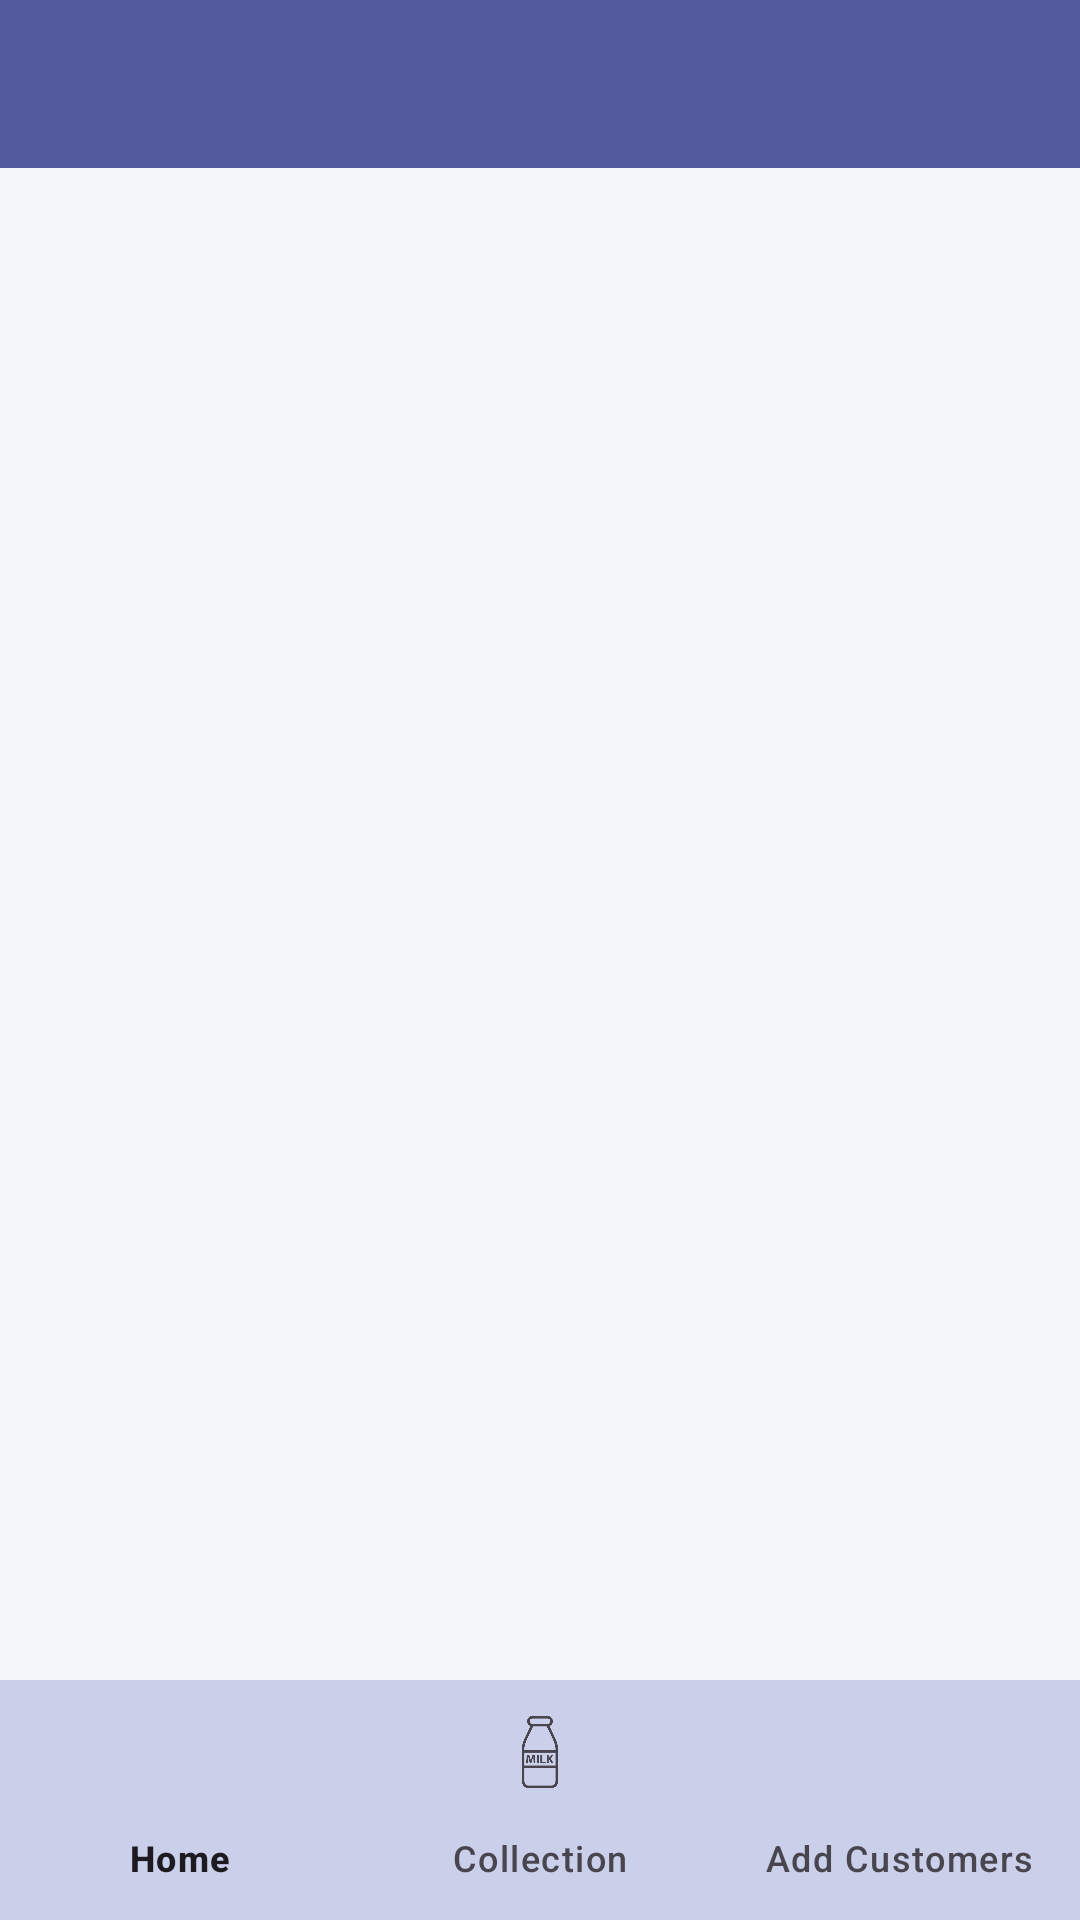

Write the Android layout XML for this screen, with the resource values it uses.
<!-- AndroidManifest.xml: application theme Theme.NavigationView -->
<!-- res/layout/activity_main.xml -->
<?xml version="1.0" encoding="utf-8"?>
<androidx.drawerlayout.widget.DrawerLayout
    xmlns:android="http://schemas.android.com/apk/res/android"
    xmlns:app="http://schemas.android.com/apk/res-auto"
    android:id="@+id/drawerLayout"
    android:layout_width="match_parent"
    android:layout_height="match_parent"
    android:fitsSystemWindows="true"
    android:background="#F4F6FA">

    <LinearLayout
        android:layout_width="match_parent"
        android:layout_height="match_parent"
        android:orientation="vertical">

        <androidx.appcompat.widget.Toolbar
            android:id="@+id/toolbar"
            android:layout_width="match_parent"
            android:layout_height="56dp"
            android:background="#BB1A237E"
            android:title="Digital Dairy Farm"
            app:titleTextColor="@color/white"
            android:titleTextColor="@android:color/white"
            android:fitsSystemWindows="true"
            app:popupTheme="@style/ThemeOverlay.AppCompat.Light"/>

        <FrameLayout
            android:id="@+id/framlayout"
            android:layout_width="match_parent"
            android:layout_height="0dp"
            android:layout_weight="1"/>

        <com.google.android.material.bottomnavigation.BottomNavigationView
            android:id="@+id/bottomNavigationView"
            android:layout_width="match_parent"
            android:layout_height="wrap_content"
            android:background="#3B3F51B5"
            app:menu="@menu/bottommenu"
            app:labelVisibilityMode="labeled"/>

    </LinearLayout>

    <com.google.android.material.navigation.NavigationView
        android:id="@+id/navigationview"
        android:layout_width="wrap_content"
        android:layout_height="match_parent"
        android:layout_gravity="start"
        app:headerLayout="@layout/header"
        app:menu="@menu/item_file"/>

</androidx.drawerlayout.widget.DrawerLayout>
<!-- res/layout/header.xml (included above) -->
<?xml version="1.0" encoding="utf-8"?>
<LinearLayout
    xmlns:android="http://schemas.android.com/apk/res/android"
    android:layout_width="match_parent"
    android:layout_height="230dp"
    android:background="@drawable/lenderborder1"
    android:orientation="vertical">

    <ImageView
        android:layout_width="100dp"
        android:layout_height="100dp"
        android:background="@drawable/profile"
        android:layout_marginTop="50dp"
        android:layout_marginStart="20dp"/>

    <TextView
        android:id="@+id/tvHeaderName"
        android:layout_width="match_parent"
        android:layout_height="wrap_content"
        android:text="username"
        android:textColor="@color/white"
        android:textSize="20dp"
        style="bolt"
        android:layout_marginTop="15dp"
        android:layout_marginStart="20dp"/>

    <TextView
        android:id="@+id/tvHeaderEmail"
        android:layout_width="match_parent"
        android:layout_height="wrap_content"
        android:text="username@gmail.com"
        android:textSize="15dp"
        android:layout_marginTop="5dp"
        android:layout_marginStart="20dp"
        android:textColor="@color/white" />



</LinearLayout>
<!-- resources referenced by this layout -->
<resources>
  <!-- drawable lenderborder1 (drawable) -->
  <?xml version="1.0" encoding="utf-8"?>
  <shape xmlns:android="http://schemas.android.com/apk/res/android"
      android:shape="rectangle">
      <stroke
          android:width="1dp"
          android:color="@color/white">
  
      </stroke>
      <corners
          android:radius="5dp"
          >
  
      </corners>
      <solid
          android:color="#3F51B5">
  
      </solid>
  
  </shape>
  <!-- drawable profile: png bitmap (drawable, 86316 bytes) -->
  <style name="Theme.NavigationView" parent="Base.Theme.NavigationView" />
  <style name="Base.Theme.NavigationView" parent="Theme.Material3.DayNight.NoActionBar">
          
          
          <item name="android:statusBarColor">#465297</item>
      </style>
  <!-- not gathered from this repository: default colours our renderer supplied (Android Studio template values) -->
  <color name="white">#FFFFFFFF</color>
</resources>
